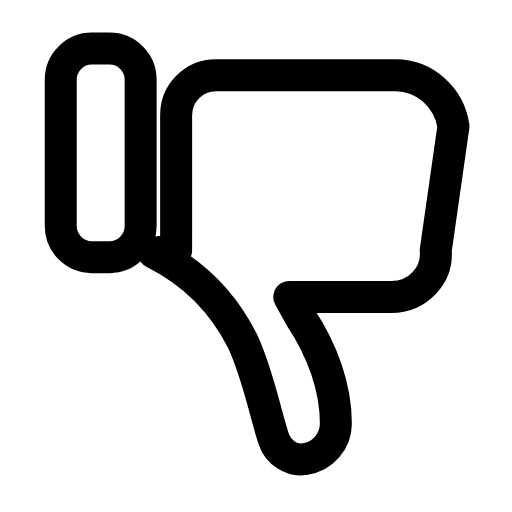
t = 0.00 s
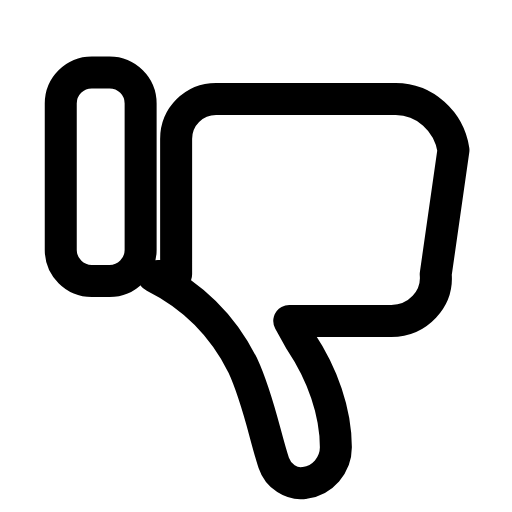
t = 0.26 s
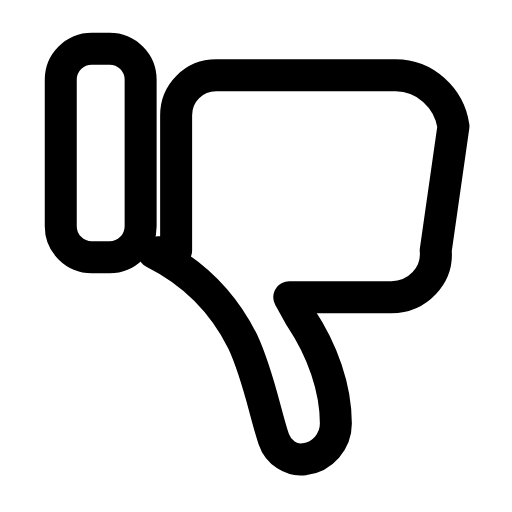
t = 0.53 s
t = 0.78 s: frame unchanged from t = 0.00 s, image omitted
t = 1.06 s: frame unchanged from t = 0.00 s, image omitted
t = 1.33 s: frame unchanged from t = 0.00 s, image omitted

The animated SVG that drew these frames (rendered in a browser with its animation timeline set to each time). Animation: 1 SMIL element (animateTransform=1); one cycle of 1.60 s, repeats indefinitely.

<svg xmlns="http://www.w3.org/2000/svg" width="24" height="24" viewBox="0 0 24 24" fill="none"><g transform="translate(-0.48 -1.778) scale(1.04)"><g><animateTransform attributeName="transform" type="translate" values="0 0;0 0;0 1.3;0 0;0 0;0 0;0 0;0 1.3;0 0;0 0;0 0" keyTimes="0;0.135;0.2475;0.36;0.45;0.6;0.66;0.735;0.81;0.9;1" dur="1.6s" repeatCount="indefinite" calcMode="spline" keySplines="0.16 1 0.3 1;0.16 1 0.3 1;0.16 1 0.3 1;0.16 1 0.3 1;0.16 1 0.3 1;0.16 1 0.3 1;0.16 1 0.3 1;0.16 1 0.3 1;0.16 1 0.3 1;0.16 1 0.3 1"/><rect stroke="currentColor" stroke-width="1.442" stroke-linecap="round" stroke-linejoin="round" fill="none" x="3.2" y="3.9" width="3.6" height="9.4" rx="1.4"></rect><path stroke="currentColor" stroke-width="1.442" stroke-linecap="round" stroke-linejoin="round" fill="none" d="M7.4 13.1C9.2 14 10.5 15.3 11.4 17.1C12.1 18.6 12.4 20.3 12.8 21.5C13 22.1 13.6 22.5 14.2 22.4C15 22.3 15.6 21.6 15.6 20.8C15.6 19.2 15 17.5 14 16L13.5 15.1L18.1 15.1C19.3 15.1 20.2 14.1 20.1 13L20.9 7.4C20.7 6.1 19.6 5.1 18.3 5.1L10.2 5.1C9.2 5.1 8.4 5.9 8.4 6.9L8.4 13Z"></path></g></g></svg>
